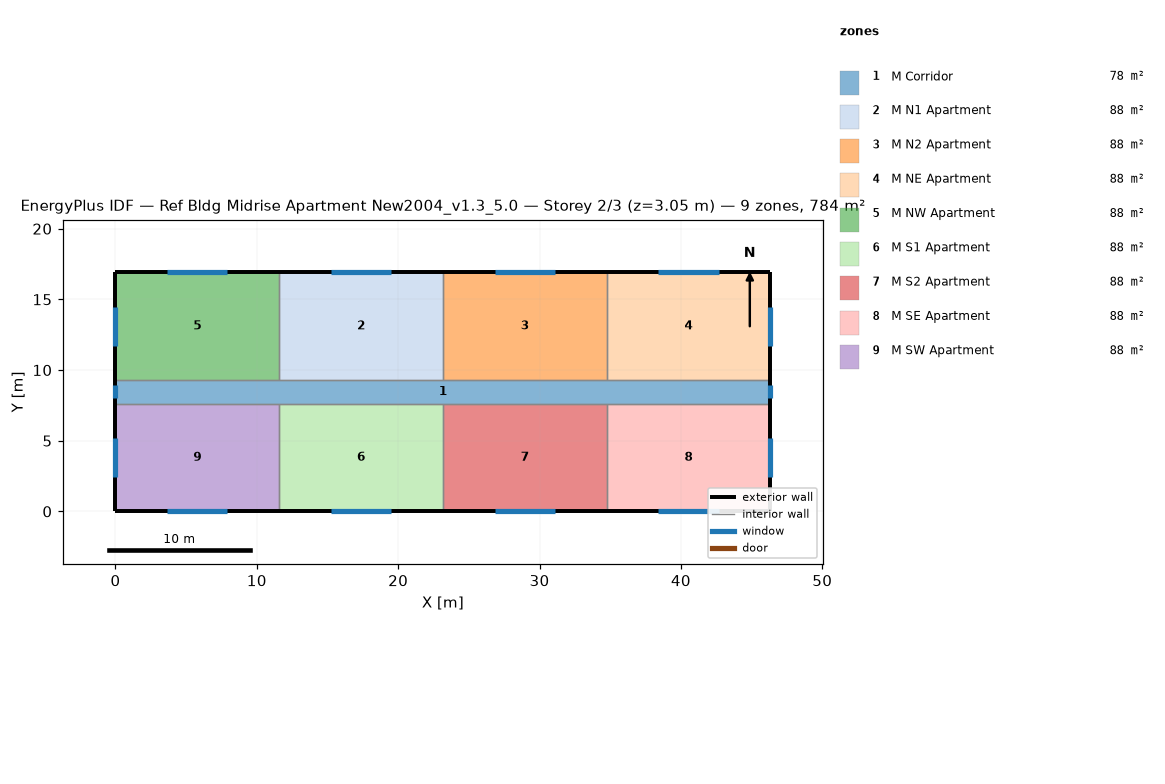
=== STOREY PLAN SPEC (per zone: floor XY polygon, exterior-wall plan segments, windows/doors) ===
zone 1: M Corridor  (77.7 m²)
  floor: (0.00, 9.30) (46.33, 9.30) (46.33, 7.62) (0.00, 7.62)
  exterior wall: (0.00, 9.30) – (0.00, 7.62)  [1.7 m]
    window: (0.00, 8.91) – (0.00, 8.00)  [1.1 m²]
  exterior wall: (46.33, 7.62) – (46.33, 9.30)  [1.7 m]
    window: (46.33, 8.00) – (46.33, 8.91)  [1.1 m²]
  interior walls: 8
zone 2: M N1 Apartment  (88.2 m²)
  floor: (11.58, 16.92) (23.16, 16.92) (23.16, 9.30) (11.58, 9.30)
  exterior wall: (23.16, 16.92) – (11.58, 16.92)  [11.6 m]
    window: (19.51, 16.92) – (15.24, 16.92)  [5.2 m²]
  interior walls: 3
zone 3: M N2 Apartment  (88.2 m²)
  floor: (23.16, 16.92) (34.75, 16.92) (34.75, 9.30) (23.16, 9.30)
  exterior wall: (34.75, 16.92) – (23.16, 16.92)  [11.6 m]
    window: (31.09, 16.92) – (26.82, 16.92)  [5.2 m²]
  interior walls: 3
zone 4: M NE Apartment  (88.2 m²)
  floor: (34.75, 16.92) (46.33, 16.92) (46.33, 9.30) (34.75, 9.30)
  exterior wall: (46.33, 16.92) – (34.75, 16.92)  [11.6 m]
    window: (42.67, 16.92) – (38.40, 16.92)  [5.2 m²]
  exterior wall: (46.33, 9.30) – (46.33, 16.92)  [7.6 m]
    window: (46.33, 11.73) – (46.33, 14.48)  [3.3 m²]
  interior walls: 2
zone 5: M NW Apartment  (88.2 m²)
  floor: (0.00, 16.92) (11.58, 16.92) (11.58, 9.30) (0.00, 9.30)
  exterior wall: (11.58, 16.92) – (0.00, 16.92)  [11.6 m]
    window: (7.92, 16.92) – (3.66, 16.92)  [5.2 m²]
  exterior wall: (0.00, 16.92) – (0.00, 9.30)  [7.6 m]
    window: (0.00, 14.48) – (0.00, 11.73)  [3.3 m²]
  interior walls: 2
zone 6: M S1 Apartment  (88.2 m²)
  floor: (11.58, 7.62) (23.16, 7.62) (23.16, 0.00) (11.58, 0.00)
  exterior wall: (11.58, 0.00) – (23.16, 0.00)  [11.6 m]
    window: (15.24, 0.00) – (19.51, 0.00)  [5.2 m²]
  interior walls: 3
zone 7: M S2 Apartment  (88.2 m²)
  floor: (23.16, 7.62) (34.75, 7.62) (34.75, 0.00) (23.16, 0.00)
  exterior wall: (23.16, 0.00) – (34.75, 0.00)  [11.6 m]
    window: (26.82, 0.00) – (31.09, 0.00)  [5.2 m²]
  interior walls: 3
zone 8: M SE Apartment  (88.2 m²)
  floor: (34.75, 7.62) (46.33, 7.62) (46.33, 0.00) (34.75, 0.00)
  exterior wall: (46.33, 0.00) – (46.33, 7.62)  [7.6 m]
    window: (46.33, 2.44) – (46.33, 5.18)  [3.3 m²]
  exterior wall: (34.75, 0.00) – (46.33, 0.00)  [11.6 m]
    window: (38.40, 0.00) – (42.67, 0.00)  [5.2 m²]
  interior walls: 2
zone 9: M SW Apartment  (88.2 m²)
  floor: (0.00, 7.62) (11.58, 7.62) (11.58, 0.00) (0.00, 0.00)
  exterior wall: (0.00, 7.62) – (0.00, 0.00)  [7.6 m]
    window: (0.00, 5.18) – (0.00, 2.44)  [3.3 m²]
  exterior wall: (0.00, 0.00) – (11.58, 0.00)  [11.6 m]
    window: (3.66, 0.00) – (7.92, 0.00)  [5.2 m²]
  interior walls: 2

=== DERIVED (storey summary) ===
Building: Ref Bldg Midrise Apartment New2004_v1.3_5.0
Storey: 2 of 3  (floor level z = 3.05 m)
Storey gross floor area: 783.6 m²
Zones on this storey: 9
  - M Corridor: floor 77.7 m²; exterior wall 3.4 m (10.2 m²); 2 window(s) 2.2 m²; WWR 21.8%
  - M N1 Apartment: floor 88.2 m²; exterior wall 11.6 m (35.3 m²); 1 window(s) 5.2 m²; WWR 14.7%
  - M N2 Apartment: floor 88.2 m²; exterior wall 11.6 m (35.3 m²); 1 window(s) 5.2 m²; WWR 14.7%
  - M NE Apartment: floor 88.2 m²; exterior wall 19.2 m (58.5 m²); 2 window(s) 8.5 m²; WWR 14.6%
  - M NW Apartment: floor 88.2 m²; exterior wall 19.2 m (58.5 m²); 2 window(s) 8.5 m²; WWR 14.6%
  - M S1 Apartment: floor 88.2 m²; exterior wall 11.6 m (35.3 m²); 1 window(s) 5.2 m²; WWR 14.7%
  - M S2 Apartment: floor 88.2 m²; exterior wall 11.6 m (35.3 m²); 1 window(s) 5.2 m²; WWR 14.7%
  - M SE Apartment: floor 88.2 m²; exterior wall 19.2 m (58.5 m²); 2 window(s) 8.5 m²; WWR 14.6%
  - M SW Apartment: floor 88.2 m²; exterior wall 19.2 m (58.5 m²); 2 window(s) 8.5 m²; WWR 14.6%
Zone adjacency (shared interzone walls):
  - M Corridor ↔ M N1 Apartment
  - M Corridor ↔ M N2 Apartment
  - M Corridor ↔ M NE Apartment
  - M Corridor ↔ M NW Apartment
  - M Corridor ↔ M S1 Apartment
  - M Corridor ↔ M S2 Apartment
  - M Corridor ↔ M SE Apartment
  - M Corridor ↔ M SW Apartment
  - M N1 Apartment ↔ M N2 Apartment
  - M N1 Apartment ↔ M NW Apartment
  - M N2 Apartment ↔ M NE Apartment
  - M S1 Apartment ↔ M S2 Apartment
  - M S1 Apartment ↔ M SW Apartment
  - M S2 Apartment ↔ M SE Apartment